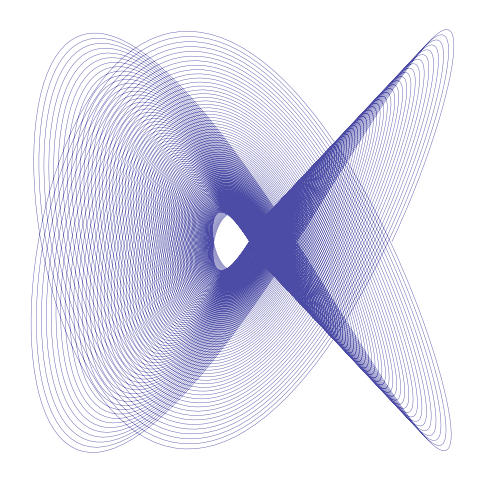

This figure's Python source:
import matplotlib.pyplot as plt
import math

steps = 20000    # 描く点の数
t_max = 500.0     # シミュレーションの総時間（秒）
decay = 0.004     # 減衰の速さ（大きいほど早く中心に収束する）

# 2つの振り子の周波数と位相のずれ
freq1 = 2.0
freq2 = 3.0
phase = math.pi / 4   # 45度のずれ

x_list = []
y_list = []

for i in range(steps):
    t = i * t_max / steps
    fade = math.exp(-decay * t)   # 時間とともに小さくなる係数
    x = fade * math.sin(freq1 * t + phase)
    y = fade * math.sin(freq2 * t)
    x_list.append(x)
    y_list.append(y)

plt.figure(figsize=(6, 6), facecolor="white")
plt.plot(x_list, y_list, color="navy", linewidth=0.3, alpha=0.7)
plt.axis("equal")
plt.axis("off")
plt.show()
